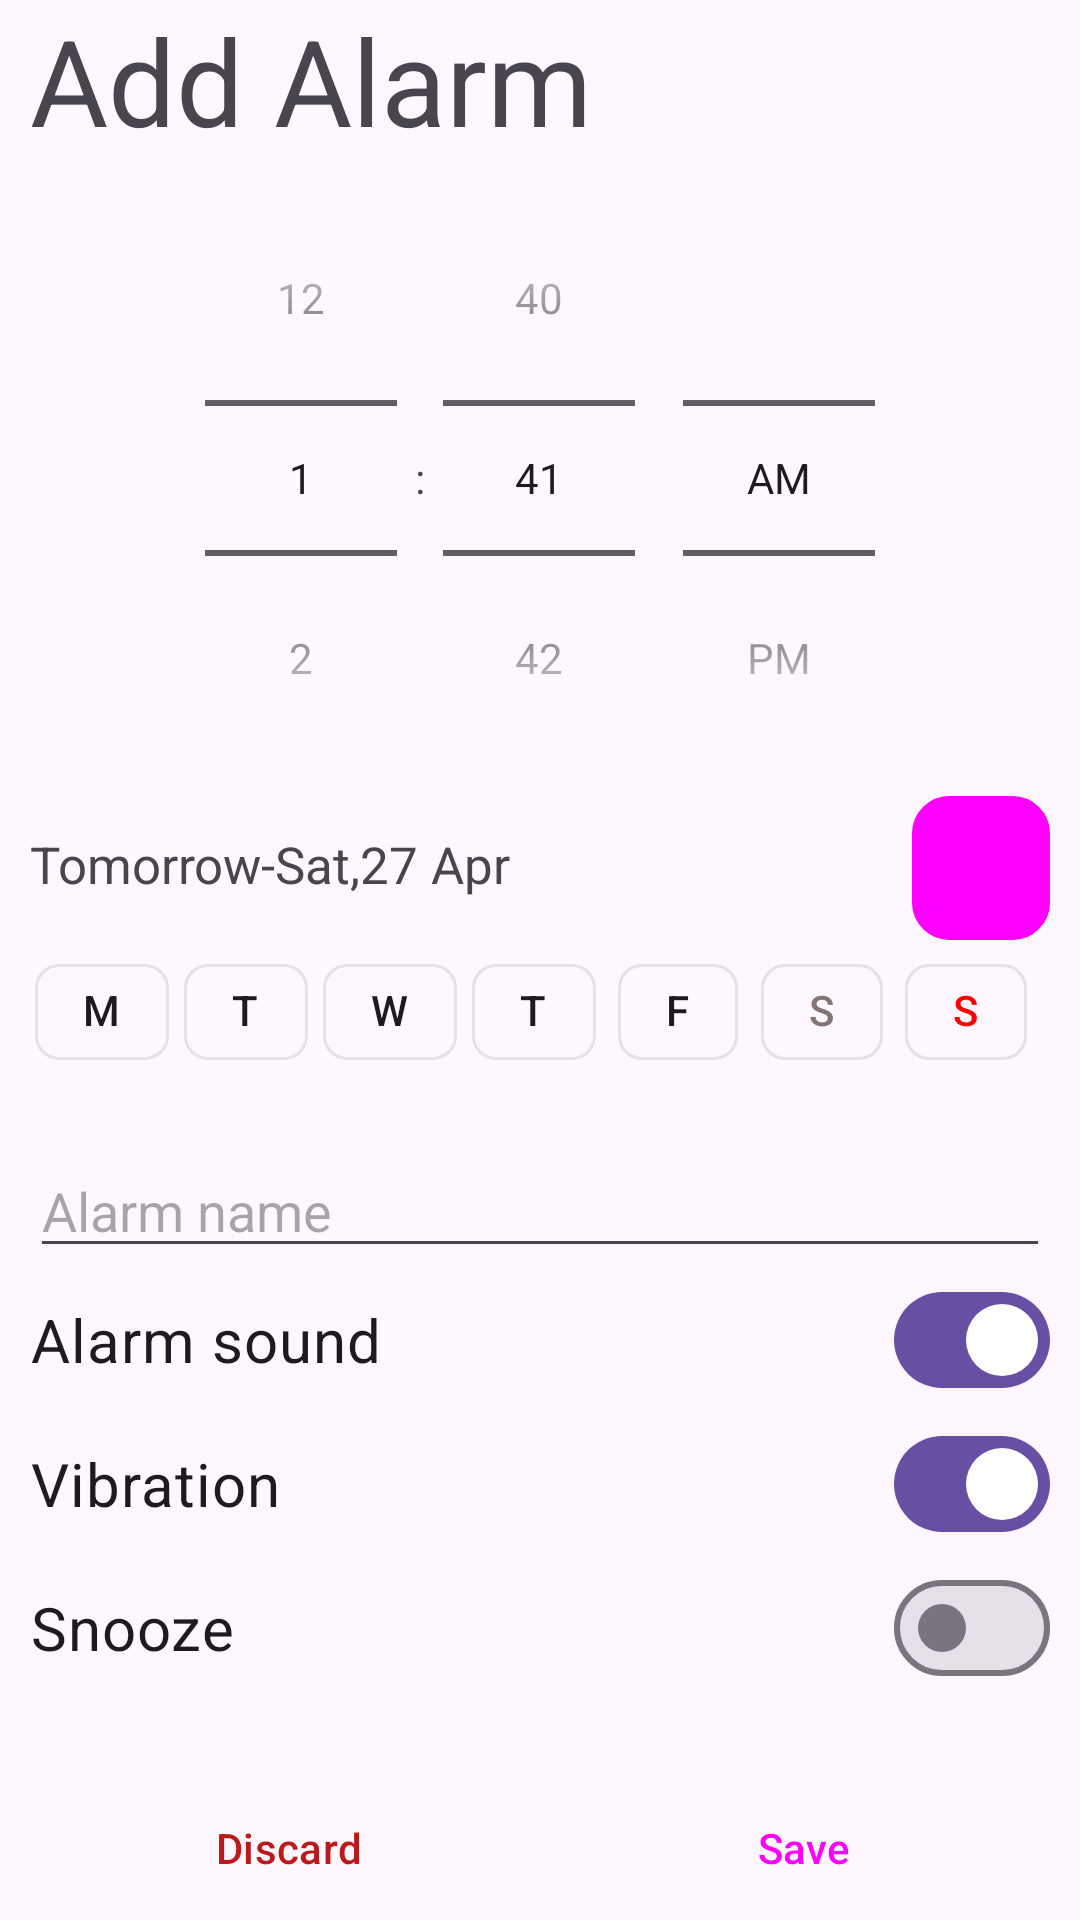

Android layout source for this screen:
<!-- AndroidManifest.xml: application theme Theme.Alarm15 -->
<!-- res/layout/dialog_add_clock_alarm.xml -->
<?xml version="1.0" encoding="utf-8"?>
<RelativeLayout xmlns:android="http://schemas.android.com/apk/res/android"
    xmlns:tools="http://schemas.android.com/tools"
    xmlns:app="http://schemas.android.com/apk/res-auto"
    android:layout_width="match_parent"
    android:layout_height="match_parent"
    tools:context=".alarm.AlarmAddNewClockDialog">

    <TextView
        android:id="@+id/label_add_alarm"
        android:layout_width="match_parent"
        android:layout_height="wrap_content"
        android:text="@string/label_add_alarm"
        android:textSize="40sp"
        android:layout_marginHorizontal="10dp"/>

    <TimePicker
        android:id="@+id/time_picker"
        android:layout_width="wrap_content"
        android:layout_height="wrap_content"
        android:layout_below="@id/label_add_alarm"
        android:headerBackground="@color/black"
        android:timePickerMode="spinner"
        android:visibility="visible"
        android:layout_centerHorizontal="true"
        android:layout_marginHorizontal="10dp"/>

    <LinearLayout
        android:id="@+id/layout_alarm_frequency"
        android:layout_below="@id/time_picker"
        android:layout_width="match_parent"
        android:layout_height="wrap_content"
        android:orientation="horizontal">
        <TextView
            android:id="@+id/txt_alarm_frequency"
            android:layout_width="0dp"
            android:layout_height="wrap_content"
            android:text="@string/dummy_add_alarm_text"
            android:layout_marginHorizontal="10dp"
            android:layout_weight="6"
            android:textSize="17sp"/>
        <Button
            android:id="@+id/btn_calendar"
            android:layout_width="0dp"
            android:layout_height="wrap_content"
            android:layout_weight="1"
            app:icon="@drawable/icon_calendar"
            style="@style/Widget.Material3.Button.IconButton.Outlined"
            android:layout_marginHorizontal="10dp"
            android:background="@drawable/background_button_add_alarm"/>
        
    </LinearLayout>


    <com.google.android.material.chip.ChipGroup
        android:id="@+id/chipGroup_week"
        android:layout_below="@id/layout_alarm_frequency"
        android:layout_width="match_parent"
        android:layout_height="wrap_content"
        app:singleLine="true"
        app:singleSelection="false"
        app:chipSpacingHorizontal="0dp"
        android:layout_marginHorizontal="10dp">

        <com.google.android.material.chip.Chip
            android:id="@+id/chip_monday"
            android:layout_width="wrap_content"
            android:layout_height="wrap_content"
            android:text="@string/label_monday"
            app:chipStrokeColor="@color/ash_border"
            android:checkable="true"/>
        <com.google.android.material.chip.Chip
            android:id="@+id/chip_tuesday"
            android:layout_width="wrap_content"
            android:layout_height="wrap_content"
            android:text="@string/label_tuesday"
            app:chipStrokeColor="@color/ash_border"
            android:checkable="true"/>
        <com.google.android.material.chip.Chip
            android:id="@+id/chip_wednesday"
            android:layout_width="wrap_content"
            android:layout_height="wrap_content"
            android:text="@string/label_wednesday"
            app:chipStrokeColor="@color/ash_border"
            android:checkable="true"/>
        <com.google.android.material.chip.Chip
            android:id="@+id/chip_thursday"
            android:layout_width="wrap_content"
            android:layout_height="wrap_content"
            android:text="@string/label_thursday"
            app:chipStrokeColor="@color/ash_border"
            android:checkable="true"/>
        <com.google.android.material.chip.Chip
            android:id="@+id/chip_friday"
            android:layout_width="wrap_content"
            android:layout_height="wrap_content"
            android:text="@string/label_friday"
            app:chipStrokeColor="@color/ash_border"
            android:checkable="true"/>
        <com.google.android.material.chip.Chip
            android:id="@+id/chip_saturday"
            android:layout_width="wrap_content"
            android:layout_height="wrap_content"
            android:text="@string/label_saturday"
            android:textColor="@color/ash"
            app:chipStrokeColor="@color/ash_border"
            android:checkable="true"/>
        <com.google.android.material.chip.Chip
            android:id="@+id/chip_sunday"
            android:layout_width="wrap_content"
            android:layout_height="wrap_content"
            android:text="@string/label_sunday"
            android:textColor="#ff0000"
            app:chipStrokeColor="@color/ash_border"
            android:checkable="true"/>
        
    </com.google.android.material.chip.ChipGroup>

    <EditText
        android:id="@+id/txt_alarm_label"
        android:layout_below="@id/chipGroup_week"
        android:layout_width="match_parent"
        android:layout_height="wrap_content"
        android:hint="@string/label_add_alarm_name"
        android:layout_marginHorizontal="10dp"
        android:layout_marginTop="20dp"
        android:inputType="text"
        android:importantForAutofill="no"/>

    <com.google.android.material.materialswitch.MaterialSwitch
        android:id="@+id/switch_sound"
        android:layout_width="match_parent"
        android:layout_height="wrap_content"
        android:checked="true"
        android:text="@string/label_add_alarm_sound"
        android:textSize="20sp"
        android:layout_below="@id/txt_alarm_label"
        android:layout_marginHorizontal="10dp"/>

    <com.google.android.material.materialswitch.MaterialSwitch
        android:id="@+id/switch_vibration"
        android:layout_width="match_parent"
        android:layout_height="wrap_content"
        android:checked="true"
        android:text="@string/label_add_alarm_vibrate"
        android:textSize="20sp"
        android:layout_below="@id/switch_sound"
        android:layout_marginHorizontal="10dp"/>

    <com.google.android.material.materialswitch.MaterialSwitch
        android:id="@+id/switch_snooze"
        android:layout_width="match_parent"
        android:layout_height="wrap_content"
        android:checked="false"
        android:text="@string/label_add_alarm_snooze"
        android:textSize="20sp"
        android:layout_below="@id/switch_vibration"
        android:layout_marginHorizontal="10dp"/>

    <LinearLayout
        android:layout_width="match_parent"
        android:layout_height="wrap_content"
        android:orientation="horizontal"
        android:layout_alignParentBottom="true"
        android:layout_marginHorizontal="10dp">
        <Button
            android:layout_width="wrap_content"
            android:layout_height="wrap_content"
            android:layout_weight="1"
            android:id="@+id/btn_discard"
            android:text="@string/label_add_alarm_discard"
            style="?attr/materialButtonOutlinedStyle"
            android:textColor="@color/md_theme_error"
            android:layout_marginEnd="2dp"/>
        <Button
            android:layout_width="wrap_content"
            android:layout_height="wrap_content"
            android:layout_weight="1"
            android:id="@+id/btn_save"
            android:text="@string/label_add_alarm_save"
            style="?attr/materialButtonOutlinedStyle"
            android:layout_marginStart="2dp"/>
    </LinearLayout>

</RelativeLayout>
<!-- resources referenced by this layout -->
<resources>
  <color name="ash">#837575</color>
  <color name="ash_border">#E3E3E3</color>
  <color name="black">#FF000000</color>
  <color name="md_theme_error">#BA1A1A</color>
  <!-- drawable background_button_add_alarm (drawable) -->
  <?xml version="1.0" encoding="utf-8"?>
  <shape xmlns:android="http://schemas.android.com/apk/res/android">
      <stroke android:width="5dp" android:color="#4A4A4A"/>
      <corners android:radius="10dp"/>
      <solid android:color="@color/ash_border"/>
  </shape>
  <string name="dummy_add_alarm_text">Tomorrow-Sat,27 Apr</string>
  <string name="label_add_alarm">Add Alarm</string>
  <string name="label_add_alarm_discard">Discard</string>
  <string name="label_add_alarm_name">Alarm name</string>
  <string name="label_add_alarm_save">Save</string>
  <string name="label_add_alarm_snooze">Snooze</string>
  <string name="label_add_alarm_sound">Alarm sound</string>
  <string name="label_add_alarm_vibrate">Vibration</string>
  <string name="label_friday">F</string>
  <string name="label_monday">M</string>
  <string name="label_saturday">S</string>
  <string name="label_sunday">S</string>
  <string name="label_thursday">T</string>
  <string name="label_tuesday">T</string>
  <string name="label_wednesday">W</string>
  <style name="Theme.Alarm15" parent="Base.Theme.Alarm15" />
  <style name="Base.Theme.Alarm15" parent="Theme.Material3.DayNight.NoActionBar">
          
          
      </style>
</resources>
